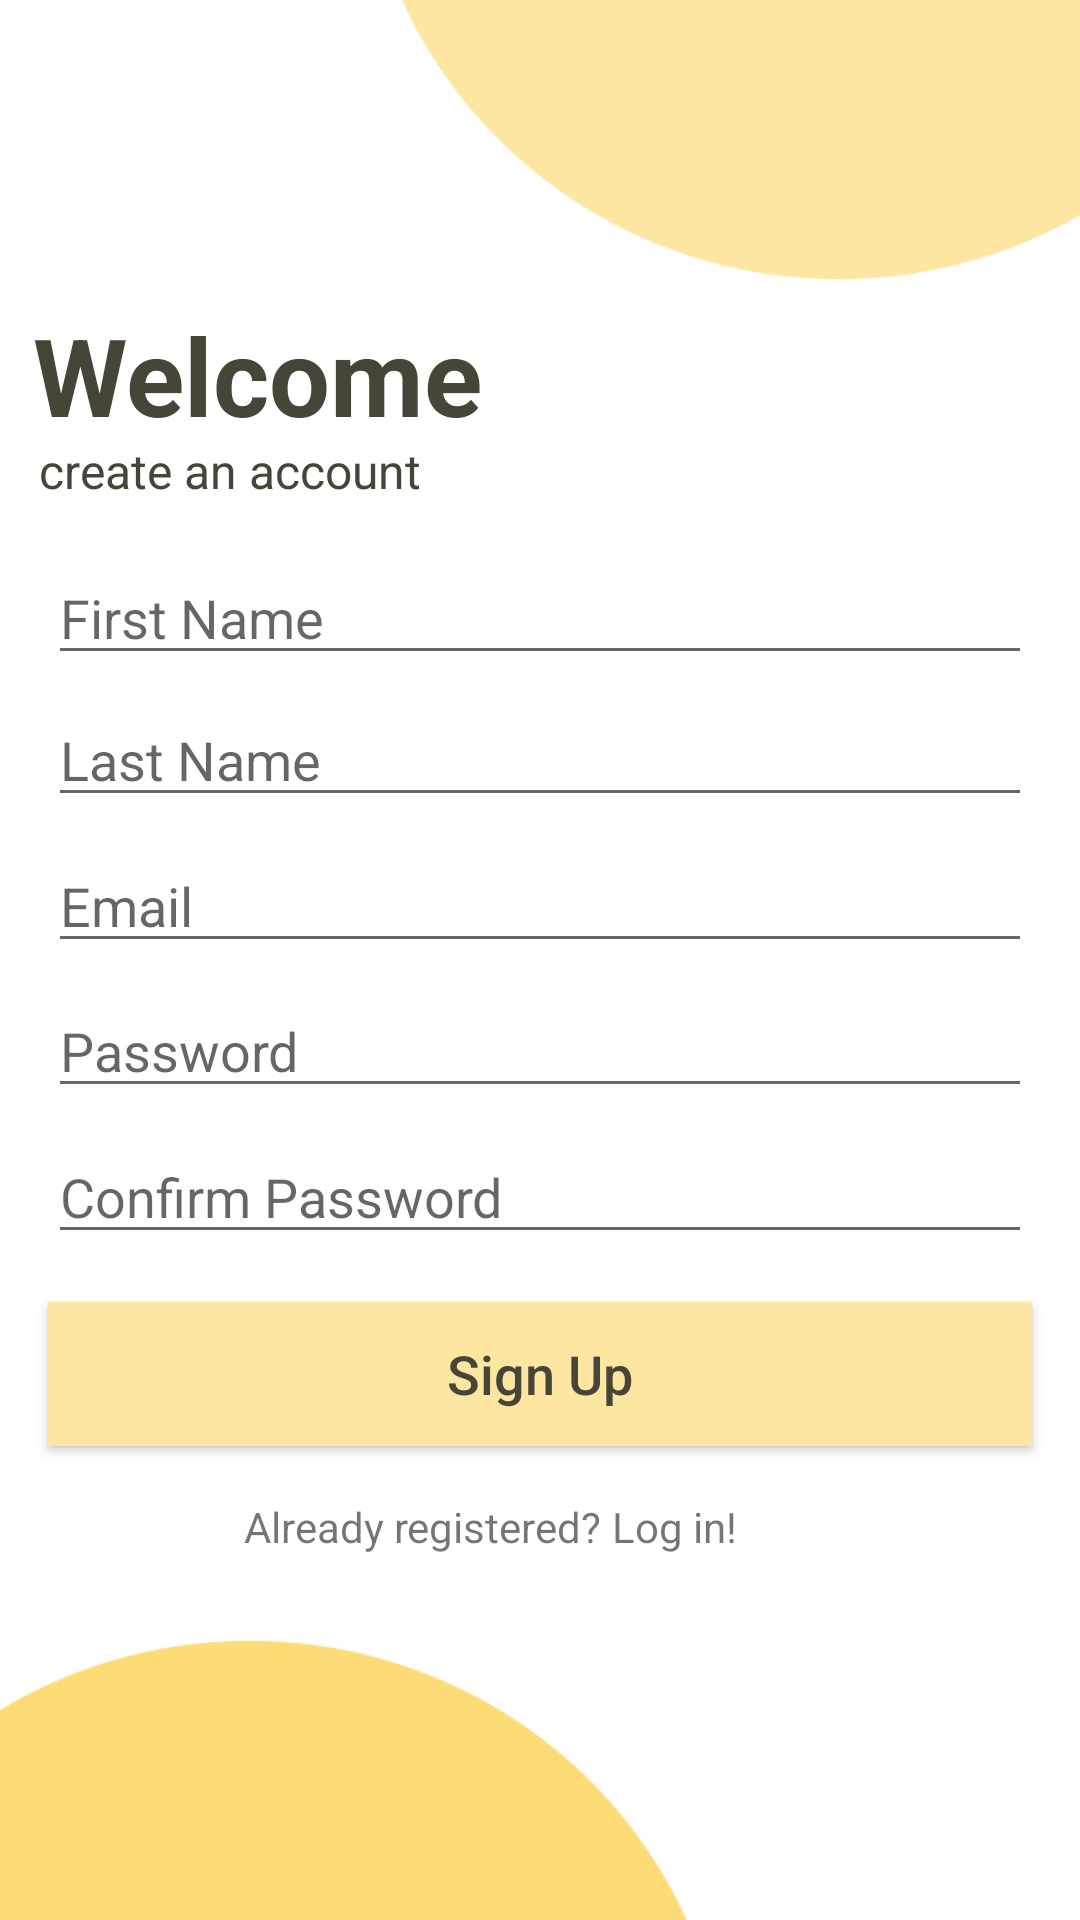

Layout XML and referenced resources for this Android screen:
<!-- AndroidManifest.xml: application theme Theme.Wasfah -->
<!-- res/layout/activity_signup.xml -->
<?xml version="1.0" encoding="UTF-8"?>
<androidx.constraintlayout.widget.ConstraintLayout
    tools:context=".SignupActivity"
    android:layout_height="match_parent"
    android:layout_width="match_parent"
    xmlns:tools="http://schemas.android.com/tools"
    xmlns:app="http://schemas.android.com/apk/res-auto"
    xmlns:android="http://schemas.android.com/apk/res/android"
    android:background="@drawable/signup">



    <TextView
        android:id="@+id/textView"
        android:layout_width="wrap_content"
        android:layout_height="wrap_content"
        android:text="Welcome"
        android:textAlignment="center"
        android:textAllCaps="false"
        android:textColor="#474537"
        android:textSize="36sp"
        android:textStyle="bold"
        app:layout_constraintBottom_toBottomOf="parent"
        app:layout_constraintEnd_toEndOf="parent"
        app:layout_constraintHorizontal_bias="0.05"
        app:layout_constraintStart_toStartOf="parent"
        app:layout_constraintTop_toTopOf="parent"
        app:layout_constraintVertical_bias="0.17000002" />


    <TextView
        android:id="@+id/textView2"
        android:layout_width="wrap_content"
        android:layout_height="wrap_content"
        android:text="create an account"
        android:textColor="#474537"
        android:textSize="16sp"
        app:layout_constraintBottom_toBottomOf="parent"
        app:layout_constraintEnd_toEndOf="parent"
        app:layout_constraintHorizontal_bias="0.056"
        app:layout_constraintStart_toStartOf="parent"
        app:layout_constraintTop_toTopOf="parent"
        app:layout_constraintVertical_bias="0.236" />

    <EditText
        android:id="@+id/fname"
        android:layout_width="0dp"
        android:layout_height="wrap_content"
        android:layout_marginStart="16dp"
        android:layout_marginEnd="16dp"
        android:ems="10"
        android:hint="First Name"
        android:inputType="textPersonName"
        app:layout_constraintBottom_toBottomOf="parent"
        app:layout_constraintEnd_toEndOf="parent"
        app:layout_constraintHorizontal_bias="0.0"
        app:layout_constraintStart_toStartOf="parent"
        app:layout_constraintTop_toTopOf="parent"
        app:layout_constraintVertical_bias="0.307" />

    <EditText
        android:id="@+id/lastName"
        android:layout_width="0dp"
        android:layout_height="wrap_content"
        android:layout_marginStart="16dp"
        android:layout_marginEnd="16dp"
        android:ems="10"
        android:hint="Last Name"
        android:inputType="textPersonName"
        app:layout_constraintBottom_toBottomOf="parent"
        app:layout_constraintEnd_toEndOf="parent"
        app:layout_constraintHorizontal_bias="0.0"
        app:layout_constraintStart_toStartOf="parent"
        app:layout_constraintTop_toTopOf="parent"
        app:layout_constraintVertical_bias="0.386" />

    <EditText
        android:id="@+id/email"
        android:layout_width="0dp"
        android:layout_height="wrap_content"
        android:layout_marginStart="16dp"
        android:layout_marginEnd="16dp"
        android:ems="10"
        android:hint="Email "
        android:inputType="textEmailAddress"
        app:layout_constraintBottom_toBottomOf="parent"
        app:layout_constraintEnd_toEndOf="parent"
        app:layout_constraintHorizontal_bias="0.0"
        app:layout_constraintStart_toStartOf="parent"
        app:layout_constraintTop_toTopOf="parent"
        app:layout_constraintVertical_bias="0.467" />

    <EditText
        android:id="@+id/password"
        android:layout_width="0dp"
        android:layout_height="wrap_content"
        android:layout_marginStart="16dp"
        android:layout_marginEnd="16dp"
        android:ems="10"
        android:hint="Password"
        android:inputType="textPassword"
        app:layout_constraintBottom_toBottomOf="parent"
        app:layout_constraintEnd_toEndOf="parent"
        app:layout_constraintHorizontal_bias="0.0"
        app:layout_constraintStart_toStartOf="parent"
        app:layout_constraintTop_toTopOf="parent"
        app:layout_constraintVertical_bias="0.548" />

    <EditText
        android:id="@+id/confirmP"
        android:layout_width="0dp"
        android:layout_height="wrap_content"
        android:layout_marginStart="16dp"
        android:layout_marginEnd="16dp"
        android:ems="10"
        android:hint="Confirm Password"
        android:inputType="textPassword"
        app:layout_constraintBottom_toBottomOf="parent"
        app:layout_constraintEnd_toEndOf="parent"
        app:layout_constraintHorizontal_bias="0.0"
        app:layout_constraintStart_toStartOf="parent"
        app:layout_constraintTop_toTopOf="parent"
        app:layout_constraintVertical_bias="0.629" />

    <androidx.appcompat.widget.AppCompatButton

        android:id="@+id/Rbutton"
        android:layout_width="0dp"
        android:layout_height="wrap_content"
        android:layout_marginStart="16dp"
        android:layout_marginEnd="16dp"
        android:background="@drawable/custom_button"
        android:text="Sign Up"
        android:textAllCaps="false"
        android:textColor="#474537"
        android:textSize="18sp"
        app:layout_constraintBottom_toBottomOf="parent"
        app:layout_constraintEnd_toEndOf="parent"
        app:layout_constraintHorizontal_bias="0.0"
        app:layout_constraintStart_toStartOf="parent"
        app:layout_constraintTop_toTopOf="parent"
        app:layout_constraintVertical_bias="0.733" />

    <TextView
        android:id="@+id/Acreate"
        android:layout_width="45dp"
        android:layout_height="19dp"
        android:gravity="center"
        android:text="Log in!"
        app:layout_constraintBottom_toBottomOf="parent"
        app:layout_constraintEnd_toEndOf="parent"
        app:layout_constraintHorizontal_bias="0.0"
        app:layout_constraintStart_toEndOf="@+id/textView3"
        app:layout_constraintTop_toTopOf="parent"
        app:layout_constraintVertical_bias="0.804" />

    <TextView
        android:id="@+id/textView3"
        android:layout_width="123dp"
        android:layout_height="19dp"
        android:gravity="center"
        android:text="Already registered?"
        app:layout_constraintBottom_toBottomOf="parent"
        app:layout_constraintEnd_toEndOf="parent"
        app:layout_constraintHorizontal_bias="0.335"
        app:layout_constraintStart_toStartOf="parent"
        app:layout_constraintTop_toTopOf="parent"
        app:layout_constraintVertical_bias="0.804" />

</androidx.constraintlayout.widget.ConstraintLayout>
<!-- resources referenced by this layout -->
<resources>
  <!-- drawable custom_button (drawable) -->
  <?xml version="1.0" encoding="utf-8"?>
  
  <shape xmlns:android="http://schemas.android.com/apk/res/android" android:shape="rectangle">
      <solid android:color="#fce6a2"></solid>
  </shape>
  <!-- drawable signup: png bitmap (drawable, 13712 bytes) -->
  <style name="Theme.Wasfah" parent="Theme.MaterialComponents.DayNight.NoActionBar">
          
          <item name="colorPrimary">@color/purple_500</item>
          <item name="colorPrimaryVariant">@color/purple_700</item>
          <item name="colorOnPrimary">@color/white</item>
          
          <item name="colorSecondary">@color/teal_200</item>
          <item name="colorSecondaryVariant">@color/teal_700</item>
          <item name="colorOnSecondary">@color/black</item>
          
          <item name="android:statusBarColor" tools:targetApi="l">?attr/colorPrimaryVariant</item>
          
      </style>
  <color name="purple_500">#FF6200EE</color>
  <color name="purple_700">#FF3700B3</color>
  <color name="white">#FFFFFFFF</color>
  <color name="teal_200">#FF03DAC5</color>
  <color name="teal_700">#FF018786</color>
  <color name="black">#FF000000</color>
</resources>
